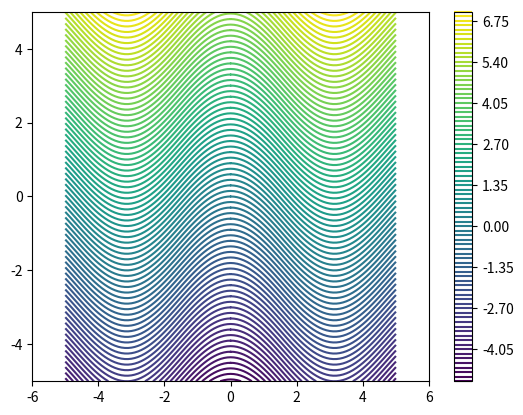

This chart was generated by the following Python code:
import matplotlib.pyplot as plt
import math as mt
import numpy as np

# Default delta is large because that makes it fast, and it illustrates
# the correct registration between image and contours.
delta = 0.1

x = np.arange(-5, 5+delta, delta)
y = np.arange(-5, 5+delta, delta)

X, Y = np.meshgrid(x, y)

f = -np.cos(X) + Y + 1

plt.contour(X,Y,f,100)
plt.colorbar()
plt.xlim(-6,6)
plt.savefig('3_1.png')